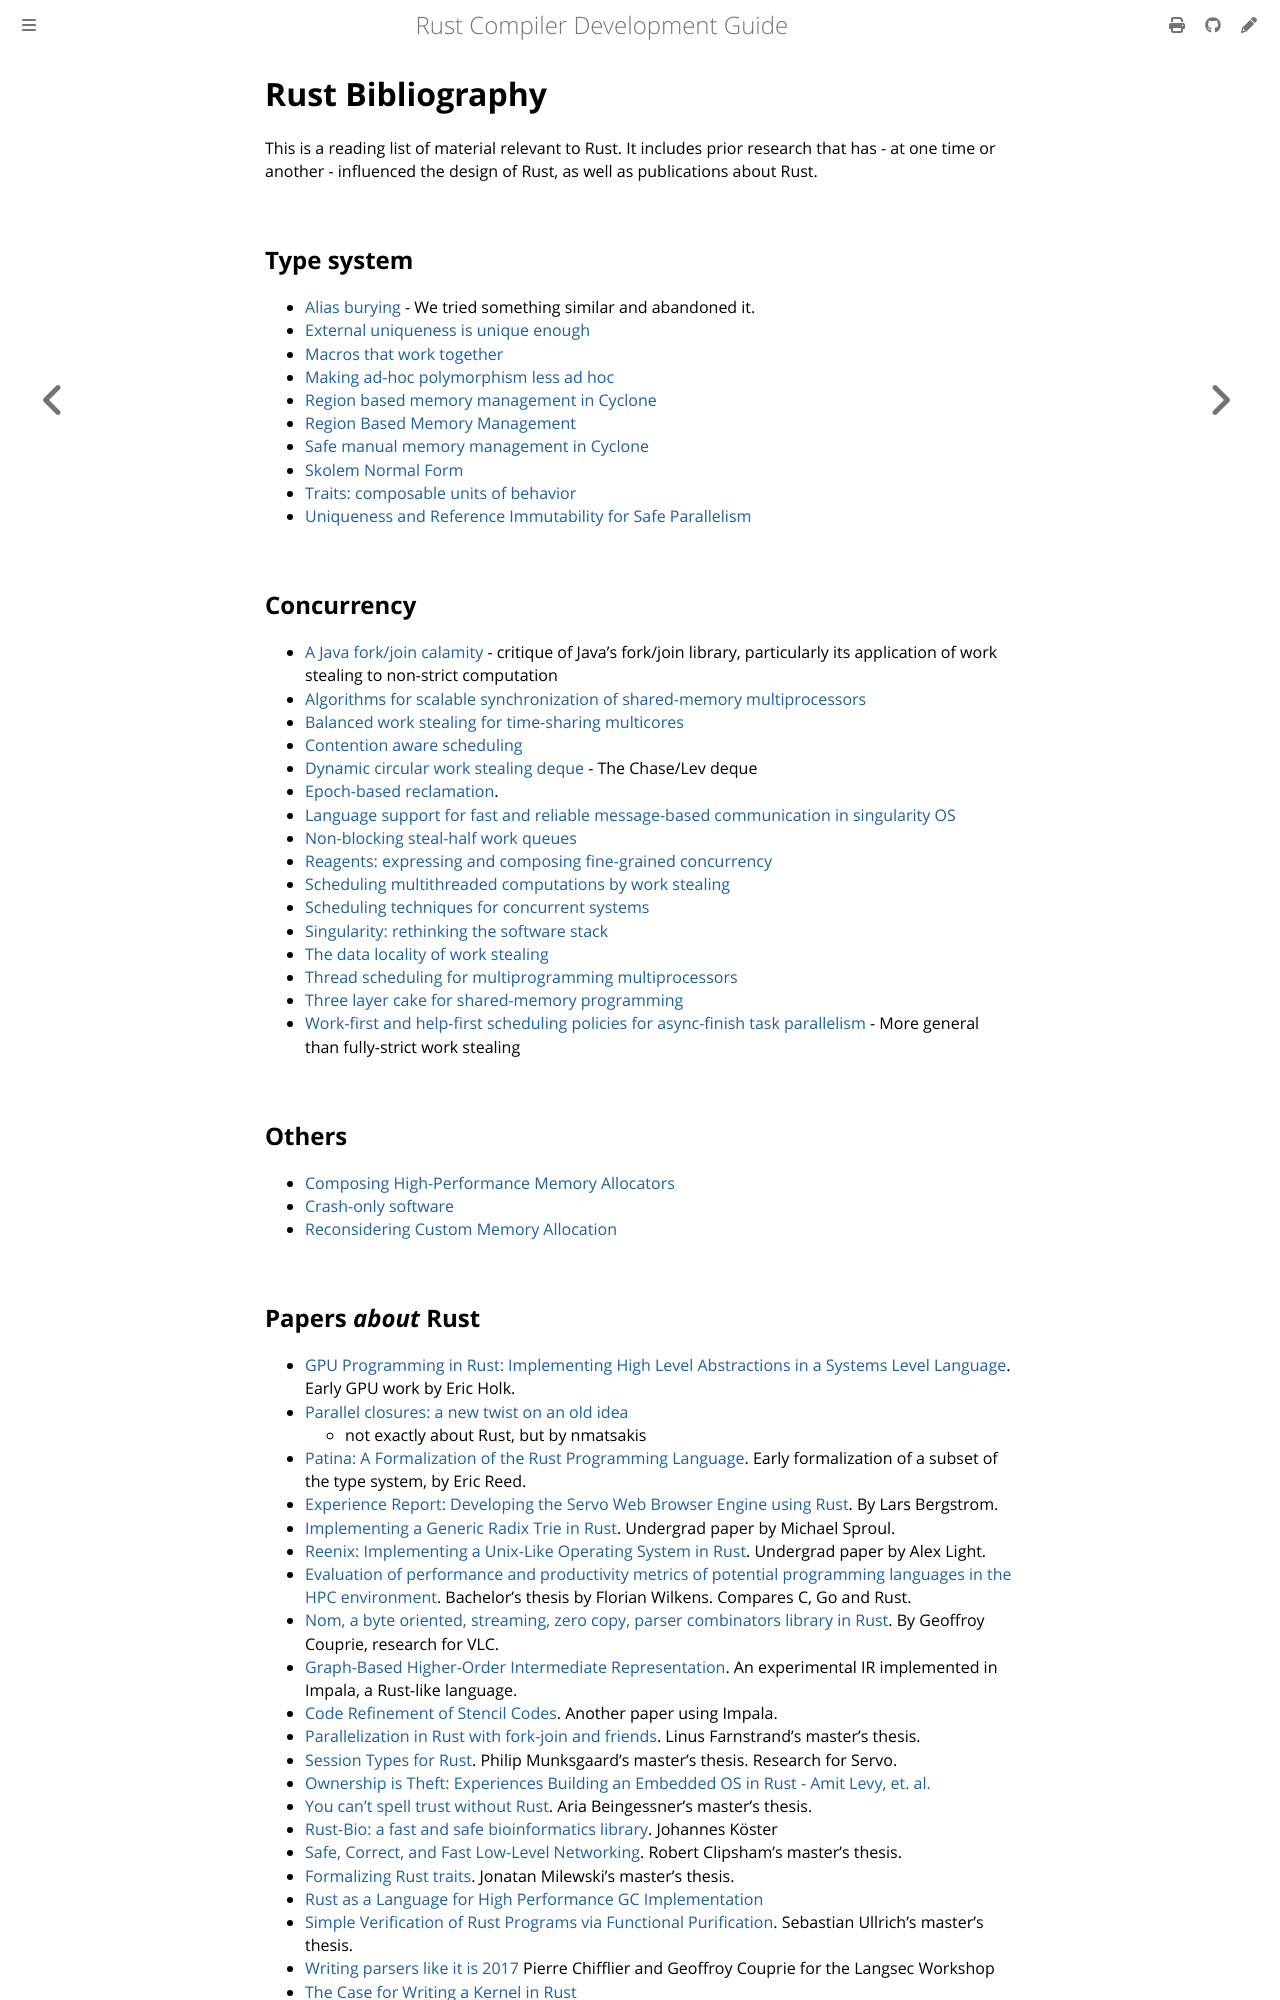

repository: rust-lang/rustc-dev-guide · page: appendix/bibliography.html · generator: mdbook

# Rust Bibliography

This is a reading list of material relevant to Rust.
It includes prior research that has - at one time or another - influenced the design of
Rust, as well as publications about Rust.

## Type system

* [Alias burying](https://dl.acm.org/doi/10.1002/spe.370) - We tried something similar and abandoned it.
* [External uniqueness is unique enough](https://lirias.kuleuven.be/retrieve/35835)
* [Macros that work together](https://www.cs.utah.edu/plt/publications/jfp12-draft-fcdf.pdf)
* [Making ad-hoc polymorphism less ad hoc](https://dl.acm.org/doi/10.1145/75277.75283)
* [Region based memory management in Cyclone](https://www.cs.umd.edu/projects/cyclone/papers/cyclone-regions.pdf)
* [Region Based Memory Management](https://www.cs.ucla.edu/~palsberg/tba/papers/tofte-talpin-iandc97.pdf)
* [Safe manual memory management in Cyclone](https://www.cs.umd.edu/projects/PL/cyclone/scp.pdf)
* [Skolem Normal Form](https://en.wikipedia.org/wiki/Skolem_normal_form)
* [Traits: composable units of behavior](http://scg.unibe.ch/archive/papers/Scha03aTraits.pdf)
* [Uniqueness and Reference Immutability for Safe Parallelism](https://www.microsoft.com/en-us/research/wp-content/uploads/2016/02/msr-tr-2012-79.pdf)

## Concurrency

* [A Java fork/join calamity](https://web.archive.org/web/20190904045322/http://www.coopsoft.com/ar/CalamityArticle.html) - critique of Java's fork/join library, particularly its application of work stealing to non-strict computation
* [Algorithms for scalable synchronization of shared-memory multiprocessors](https://www.cs.rochester.edu/u/scott/papers/1991_TOCS_synch.pdf)
* [Balanced work stealing for time-sharing multicores](https://web.njit.edu/~dingxn/papers/BWS.pdf)
* [Contention aware scheduling](https://www.blagodurov.net/files/a8-blagodurov.pdf)
* [Dynamic circular work stealing deque](https://patents.google.com/patent/US7346753B2/en) - The Chase/Lev deque
* [Epoch-based reclamation](https://www.cl.cam.ac.uk/techreports/UCAM-CL-TR-579.pdf).
* [Language support for fast and reliable message-based communication in singularity OS](https://www.microsoft.com/en-us/research/wp-content/uploads/2006/04/singsharp.pdf)
* [Non-blocking steal-half work queues](https://www.cs.bgu.ac.il/%7Ehendlerd/papers/p280-hendler.pdf)
* [Reagents: expressing and composing fine-grained concurrency](https://aturon.github.io/academic/reagents.pdf)
* [Scheduling multithreaded computations by work stealing](https://www.lri.fr/~cecile/ENSEIGNEMENT/IPAR/Exposes/cilk1.pdf)
* [Scheduling techniques for concurrent systems](https://www.stanford.edu/~ouster/cgi-bin/papers/coscheduling.pdf)
* [Singularity: rethinking the software stack](https://www.microsoft.com/en-us/research/wp-content/uploads/2016/02/osr2007_rethinkingsoftwarestack.pdf)
* [The data locality of work stealing](http://www.aladdin.cs.cmu.edu/papers/pdfs/y2000/locality_spaa00.pdf)
* [Thread scheduling for multiprogramming multiprocessors](https://dl.acm.org/doi/10.1145/277651.277678)
* [Three layer cake for shared-memory programming](https://dl.acm.org/doi/10.1145/1953611.1953616)
* [Work-first and help-first scheduling policies for async-finish task parallelism](https://dl.acm.org/doi/10.1109/IPDPS.2009.5161079) - More general than fully-strict work stealing

## Others

* [Composing High-Performance Memory Allocators](https://people.cs.umass.edu/~emery/pubs/berger-pldi2001.pdf)
* [Crash-only software](https://www.usenix.org/legacy/events/hotos03/tech/full_papers/candea/candea.pdf)
* [Reconsidering Custom Memory Allocation](https://people.cs.umass.edu/~emery/pubs/berger-oopsla2002.pdf)
